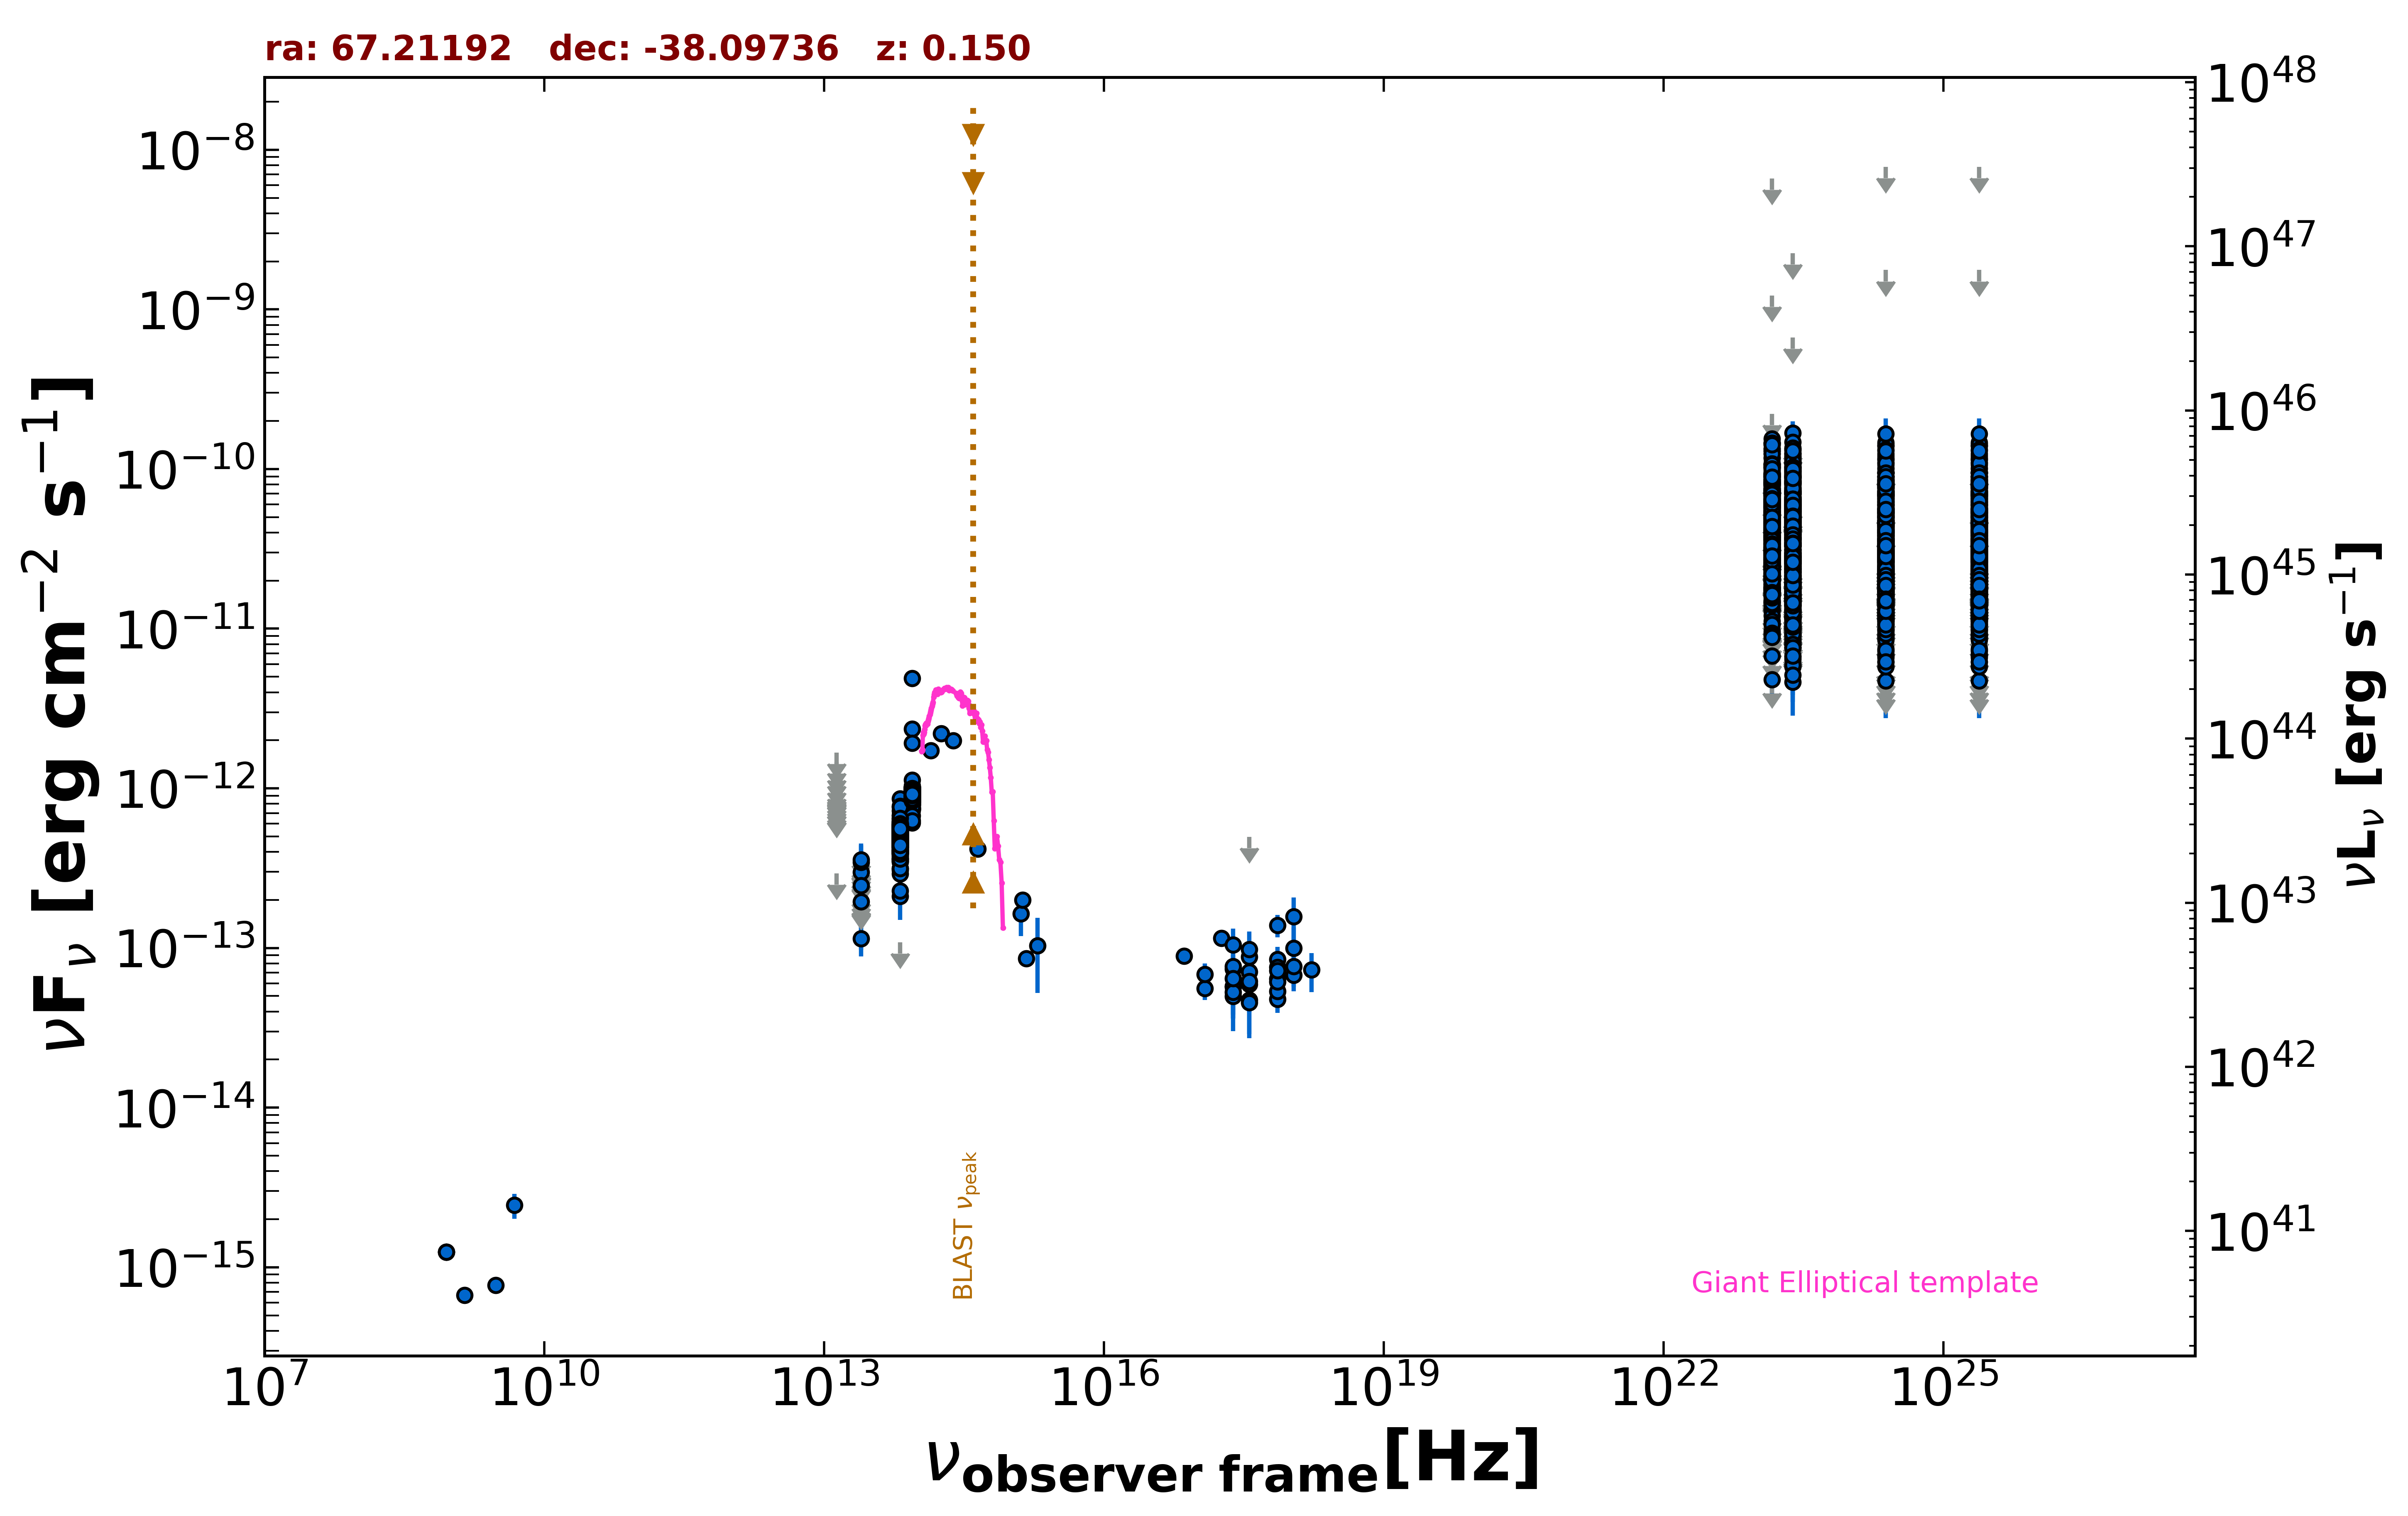

The data file committed next to this chart (first rows):
freq., flux, err_flux, MJD_start, MJD_end, flag, catalog, reference
1.400e+09, 6.706e-16, 2.520e-17, 55000, 55000, , NVSS, Condon et al. 1998  AJ  115  1693
8.870e+08, 1.243e-15, 9.500e-17, 55000, 55000, , RACS, Hale et al. 2021  PASA  38  e058
8.870e+08, 1.243e-15, 9.500e-17, 55000, 55000, , RACS, Hale et al. 2021  PASA  38  e058
8.870e+08, 1.243e-15, 9.500e-17, 55000, 55000, , RACS, Hale et al. 2021  PASA  38  e058
3.000e+09, 7.730e-16, 1.835e-17, 55000, 55000, , VLASSQL, Gordon et al. 2021  ApJS  255  30
2.418e+17, 7.404e-14, 5.420e-15, 55000, 55000, , 4XMM-DR13, Webb et al. 2020  A&A  641  A136
7.253e+16, 8.879e-14, 4.505e-15, 55000, 55000, , 4XMM-DR13, Webb et al. 2020  A&A  641  A136
1.813e+17, 1.154e-13, 5.150e-15, 55000, 55000, , 4XMM-DR13, Webb et al. 2020  A&A  641  A136
3.627e+17, 8.790e-14, 4.825e-15, 55000, 55000, , 4XMM-DR13, Webb et al. 2020  A&A  641  A136
7.253e+17, 4.785e-14, 5.830e-15, 55000, 55000, , 4XMM-DR13, Webb et al. 2020  A&A  641  A136
1.692e+18, 7.289e-14, 2.013e-14, 55000, 55000, , 4XMM-DR13, Webb et al. 2020  A&A  641  A136
2.418e+17, 7.657e-14, 1.365e-14, 55000, 55000, , WGACAT, White et al. 2000  VizieR  IX/31/wgacat
2.418e+17, 5.750e-14, 9.130e-15, 54504, 56287, , 1OUSX, Giommi et al. in preparation
1.209e+17, 5.569e-14, 8.600e-15, 54504, 56287, , 1OUSX, Giommi et al. in preparation
3.627e+17, 5.930e-14, 9.650e-15, 54504, 56287, , 1OUSX, Giommi et al. in preparation
7.253e+17, 6.410e-14, 6.330e-15, 54504, 56287, , 1OUSX, Giommi et al. in preparation
1.088e+18, 6.771e-14, 1.414e-14, 54504, 56287, , 1OUSX, Giommi et al. in preparation
7.253e+17, 8.483e-14, 9.310e-15, 55000, 55000, , 2SXPS, Evans et al. 2020  ApJS  247  54
1.209e+17, 6.851e-14, 1.160e-14, 55000, 55000, , 2SXPS, Evans et al. 2020  ApJS  247  54
3.627e+17, 7.078e-14, 1.287e-14, 55000, 55000, , 2SXPS, Evans et al. 2020  ApJS  247  54
1.088e+18, 7.654e-14, 1.950e-14, 55000, 55000, , 2SXPS, Evans et al. 2020  ApJS  247  54
4.800e+09, 2.448e-15, 4.320e-16, 55000, 55000, , PMN, Griffith et al. 1993-1996  VizieR  VIII/…
1.389e+14, 1.727e-12, 1.530e-13, 55000, 55000, , 2MASS, Skrutskie et al. 2006  AJ  131  1163
1.804e+14, 2.202e-12, 1.505e-13, 55000, 55000, , 2MASS, Skrutskie et al. 2006  AJ  131  1163
2.427e+14, 1.997e-12, 1.585e-13, 55000, 55000, , 2MASS, Skrutskie et al. 2006  AJ  131  1163
8.817e+13, 7.375e-13, 3.100e-15, 55000, 55000, , UNWISE, Schlafly et al. 2019  ApJS  240  30
6.517e+13, 4.554e-13, 3.600e-15, 55000, 55000, , UNWISE, Schlafly et al. 2019  ApJS  240  30
8.817e+13, 9.411e-13, 2.170e-14, 55000, 55000, , WISE, Wright et al. 2010  AJ  140  1868
6.517e+13, 5.151e-13, 1.230e-14, 55000, 55000, , WISE, Wright et al. 2010  AJ  140  1868
2.498e+13, 1.145e-13, 2.584e-14, 55000, 55000, , WISE, Wright et al. 2010  AJ  140  1868
1.363e+13, 2.935e-13, 0.000e+00, 55000, 55000, UL, WISE, Wright et al. 2010  AJ  140  1868
8.817e+13, 8.639e-13, 3.900e-14, 56890, 56890, , NEOWISE, Mainzer et al. 2014  ApJ  792  30
6.517e+13, 5.270e-13, 5.690e-14, 56890, 56890, , NEOWISE, Mainzer et al. 2014  ApJ  792  30
8.817e+13, 9.231e-13, 3.405e-14, 56889, 56889, , NEOWISE, Mainzer et al. 2014  ApJ  792  30
6.517e+13, 4.910e-13, 3.845e-14, 56889, 56889, , NEOWISE, Mainzer et al. 2014  ApJ  792  30
8.817e+13, 8.856e-13, 3.510e-14, 56889, 56889, , NEOWISE, Mainzer et al. 2014  ApJ  792  30
6.517e+13, 5.043e-13, 3.765e-14, 56889, 56889, , NEOWISE, Mainzer et al. 2014  ApJ  792  30
8.817e+13, 8.889e-13, 3.930e-14, 56890, 56890, , NEOWISE, Mainzer et al. 2014  ApJ  792  30
6.517e+13, 4.650e-13, 4.590e-14, 56890, 56890, , NEOWISE, Mainzer et al. 2014  ApJ  792  30
8.817e+13, 8.996e-13, 3.480e-14, 56891, 56891, , NEOWISE, Mainzer et al. 2014  ApJ  792  30
6.517e+13, 5.160e-13, 3.855e-14, 56891, 56891, , NEOWISE, Mainzer et al. 2014  ApJ  792  30
8.817e+13, 8.775e-13, 3.480e-14, 56890, 56890, , NEOWISE, Mainzer et al. 2014  ApJ  792  30
6.517e+13, 4.856e-13, 4.030e-14, 56890, 56890, , NEOWISE, Mainzer et al. 2014  ApJ  792  30
8.817e+13, 8.727e-13, 4.105e-14, 56891, 56891, , NEOWISE, Mainzer et al. 2014  ApJ  792  30
6.517e+13, 5.393e-13, 5.625e-14, 56891, 56891, , NEOWISE, Mainzer et al. 2014  ApJ  792  30
8.817e+13, 9.197e-13, 3.385e-14, 56890, 56890, , NEOWISE, Mainzer et al. 2014  ApJ  792  30
6.517e+13, 4.811e-13, 6.220e-14, 56890, 56890, , NEOWISE, Mainzer et al. 2014  ApJ  792  30
8.817e+13, 9.163e-13, 3.800e-14, 56890, 56890, , NEOWISE, Mainzer et al. 2014  ApJ  792  30
6.517e+13, 5.184e-13, 3.920e-14, 56890, 56890, , NEOWISE, Mainzer et al. 2014  ApJ  792  30
8.817e+13, 9.595e-13, 3.800e-14, 56890, 56890, , NEOWISE, Mainzer et al. 2014  ApJ  792  30
6.517e+13, 4.951e-13, 4.015e-14, 56890, 56890, , NEOWISE, Mainzer et al. 2014  ApJ  792  30
8.817e+13, 9.180e-13, 4.650e-14, 56890, 56890, , NEOWISE, Mainzer et al. 2014  ApJ  792  30
6.517e+13, 4.798e-13, 4.245e-14, 56890, 56890, , NEOWISE, Mainzer et al. 2014  ApJ  792  30
8.817e+13, 8.663e-13, 3.590e-14, 56891, 56891, , NEOWISE, Mainzer et al. 2014  ApJ  792  30
6.517e+13, 4.284e-13, 4.465e-14, 56891, 56891, , NEOWISE, Mainzer et al. 2014  ApJ  792  30
8.817e+13, 8.473e-13, 3.435e-14, 56890, 56890, , NEOWISE, Mainzer et al. 2014  ApJ  792  30
6.517e+13, 4.671e-13, 4.825e-14, 56890, 56890, , NEOWISE, Mainzer et al. 2014  ApJ  792  30
8.817e+13, 9.021e-13, 3.990e-14, 56891, 56891, , NEOWISE, Mainzer et al. 2014  ApJ  792  30
6.517e+13, 5.061e-13, 4.480e-14, 56891, 56891, , NEOWISE, Mainzer et al. 2014  ApJ  792  30
8.817e+13, 8.751e-13, 3.465e-14, 56890, 56890, , NEOWISE, Mainzer et al. 2014  ApJ  792  30
... 3,279 more rows
